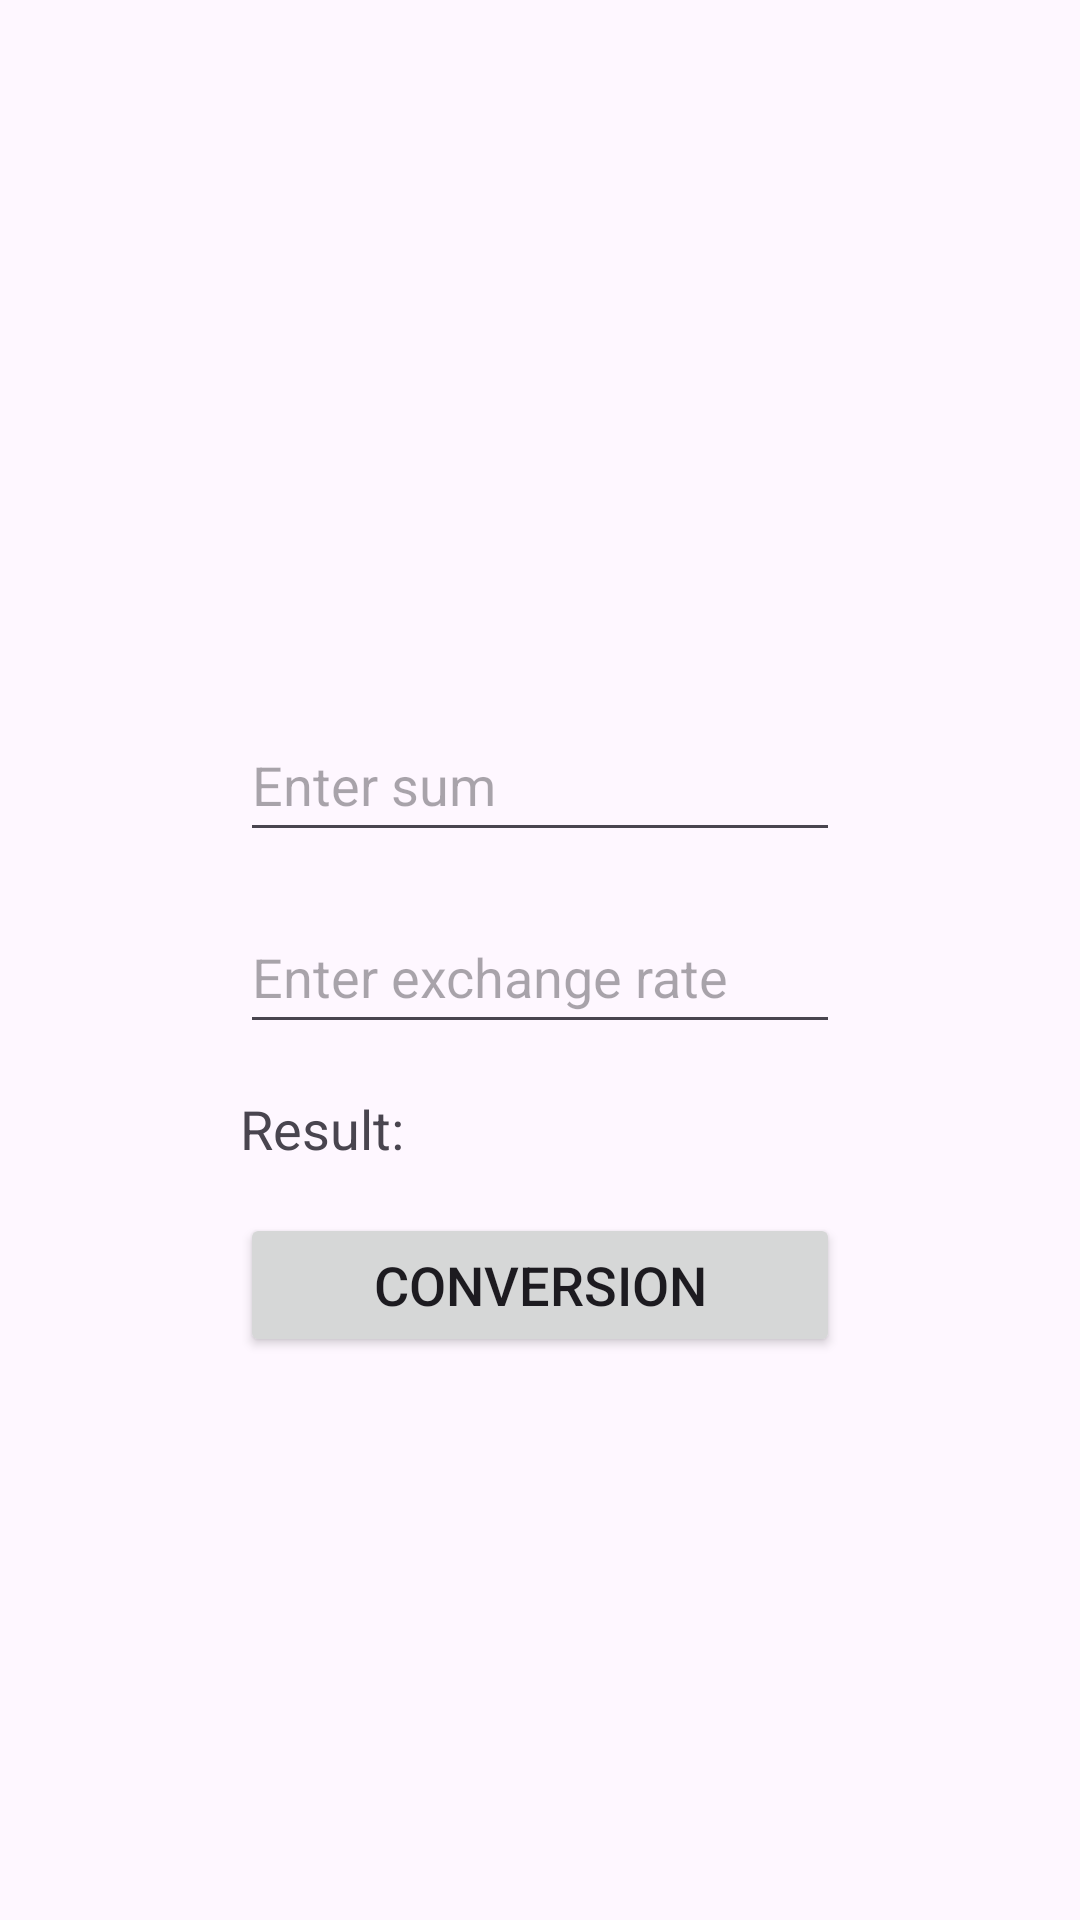

Android layout source for this screen:
<!-- AndroidManifest.xml: application theme Theme.Homework8 -->
<!-- res/layout/activity_converter.xml -->
<?xml version="1.0" encoding="utf-8"?>
<androidx.constraintlayout.widget.ConstraintLayout xmlns:android="http://schemas.android.com/apk/res/android"
    xmlns:app="http://schemas.android.com/apk/res-auto"
    xmlns:tools="http://schemas.android.com/tools"
    android:layout_width="match_parent"
    android:layout_height="match_parent"
    tools:context=".ConverterActivity">
    <EditText
        android:id="@+id/editTextEnterSum"
        android:layout_width="200dp"
        android:layout_height="wrap_content"
        android:inputType="numberDecimal"
        android:minHeight="48dp"
        app:layout_constraintStart_toStartOf="parent"
        app:layout_constraintEnd_toEndOf="parent"
        app:layout_constraintTop_toTopOf="parent"
        app:layout_constraintBottom_toBottomOf="parent"
        android:hint="@string/editTextEnterSum"
        android:layout_marginBottom="120dp" />

    <EditText
        android:id="@+id/editTextExchangeRate"
        android:layout_width="200dp"
        android:layout_height="wrap_content"
        android:inputType="numberDecimal"
        android:minHeight="48dp"
        app:layout_constraintStart_toStartOf="parent"
        app:layout_constraintEnd_toEndOf="parent"
        app:layout_constraintTop_toBottomOf="@id/editTextEnterSum"
        android:layout_marginTop="16dp"
        android:hint="@string/editTextExchangeRate"/>

    <TextView
        android:id="@+id/textViewResultСonversion"
        android:layout_width="200dp"
        android:layout_height="wrap_content"
        app:layout_constraintEnd_toEndOf="parent"
        app:layout_constraintStart_toStartOf="parent"
        app:layout_constraintTop_toBottomOf="@+id/editTextExchangeRate"
        android:layout_marginTop="16dp"
        android:text="@string/textViewResultConversion"
        android:textSize="18sp"/>

    <Button
        android:id="@+id/buttonClickConversion"
        android:layout_width="200dp"
        android:layout_height="wrap_content"
        app:layout_constraintTop_toBottomOf="@+id/textViewResultСonversion"
        app:layout_constraintStart_toStartOf="parent"
        app:layout_constraintEnd_toEndOf="parent"
        android:layout_marginTop="16dp"
        android:text="@string/buttonClickConversion"
        android:textSize="18sp" />

</androidx.constraintlayout.widget.ConstraintLayout>
<!-- resources referenced by this layout -->
<resources>
  <string name="buttonClickConversion">Conversion</string>
  <string name="editTextEnterSum">Enter sum</string>
  <string name="editTextExchangeRate">Enter exchange rate</string>
  <string name="textViewResultConversion">Result: </string>
  <style name="Theme.Homework8" parent="Base.Theme.Homework8" />
  <style name="Base.Theme.Homework8" parent="Theme.Material3.DayNight.NoActionBar">
          
          
      </style>
</resources>
